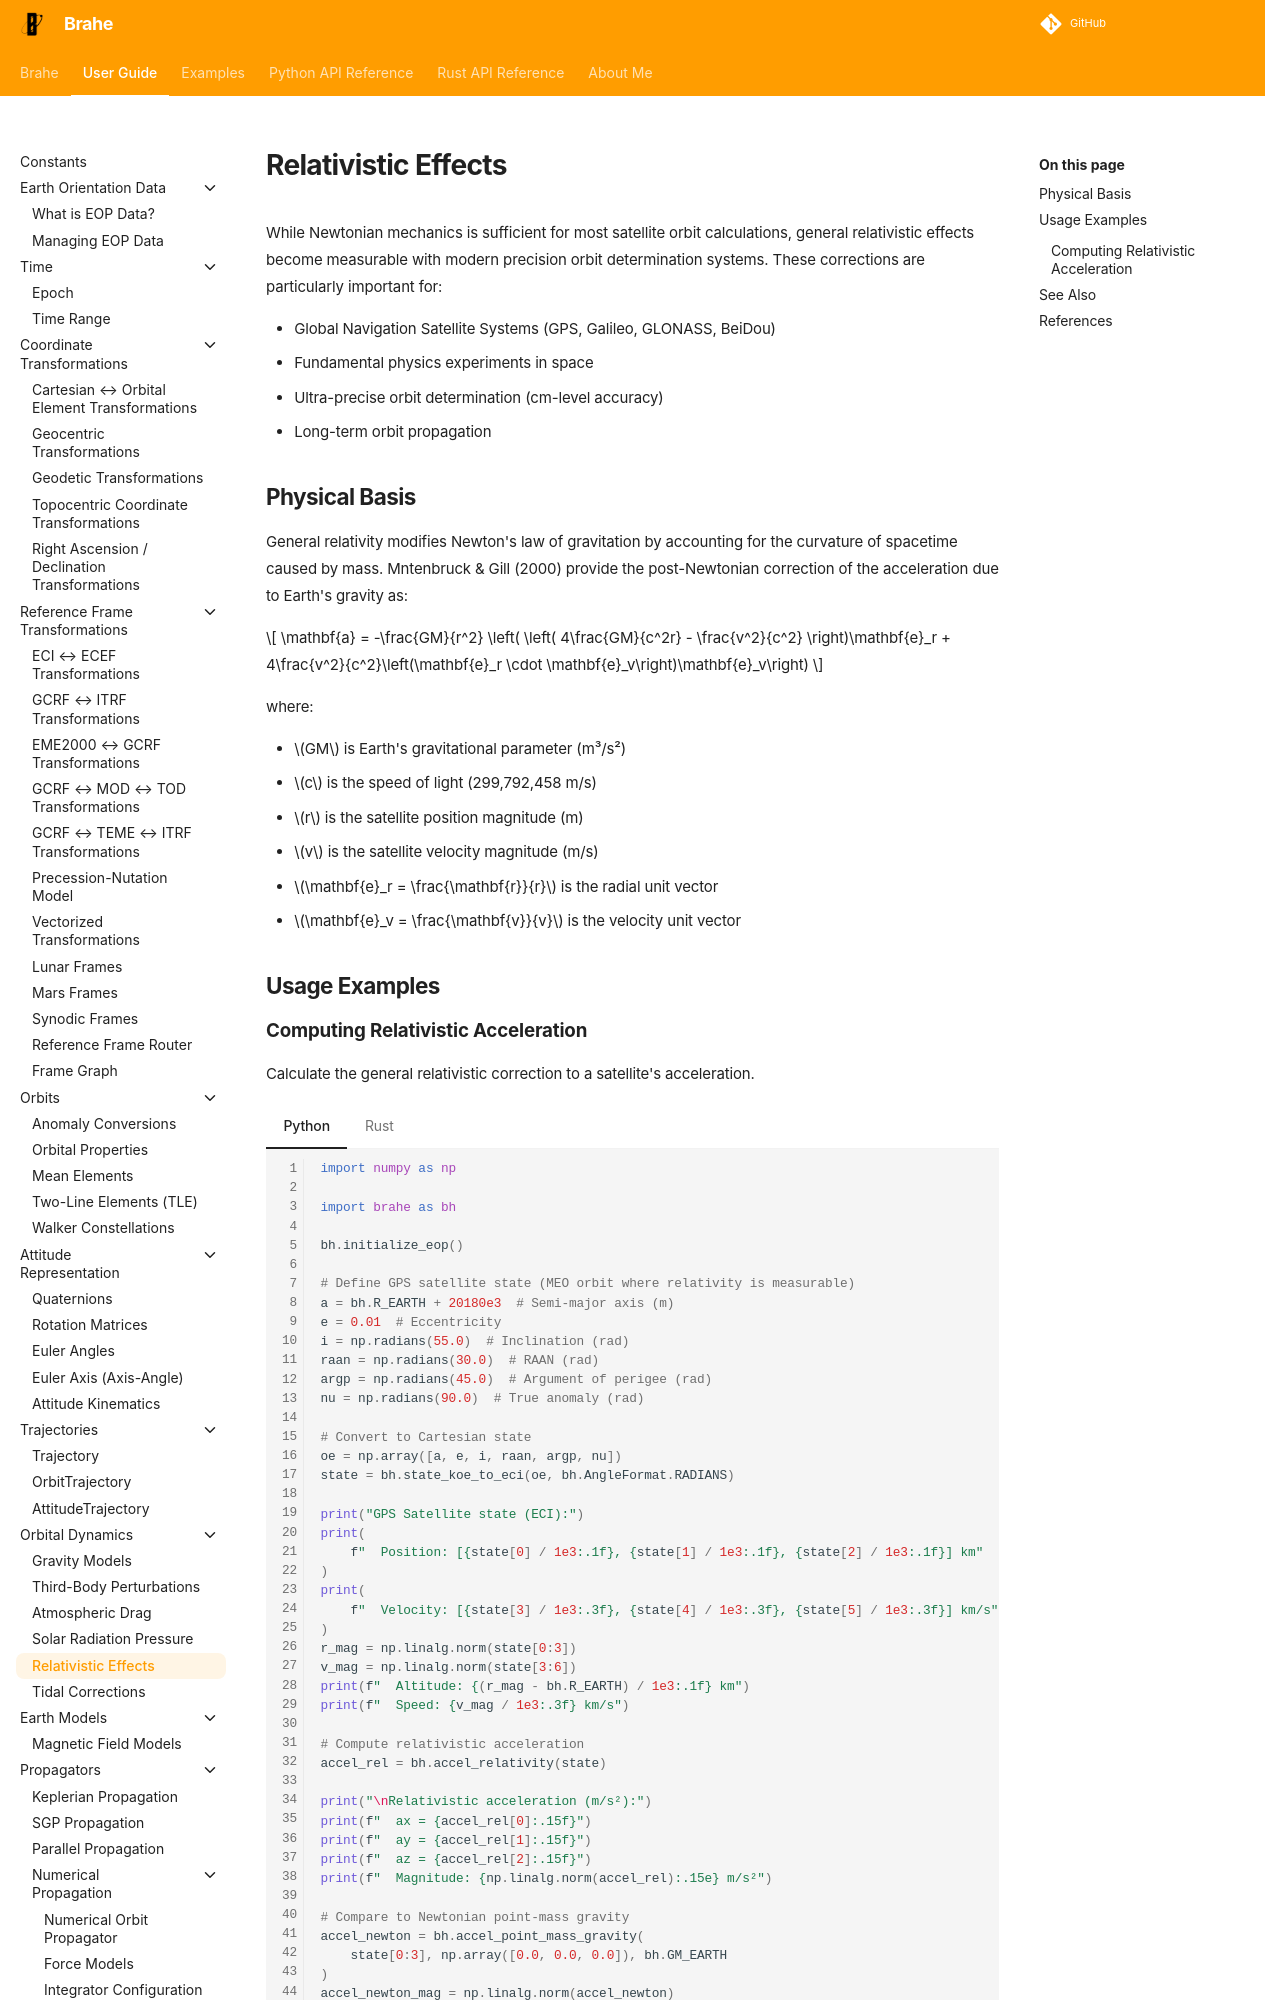

repository: duncaneddy/brahe · page: latest/learn/orbital_dynamics/relativity.html · generator: mkdocs

# Relativistic Effects

While Newtonian mechanics is sufficient for most satellite orbit calculations, general relativistic effects become measurable with modern precision orbit determination systems. These corrections are particularly important for:

- Global Navigation Satellite Systems (GPS, Galileo, GLONASS, BeiDou)
- Fundamental physics experiments in space
- Ultra-precise orbit determination (cm-level accuracy)
- Long-term orbit propagation
